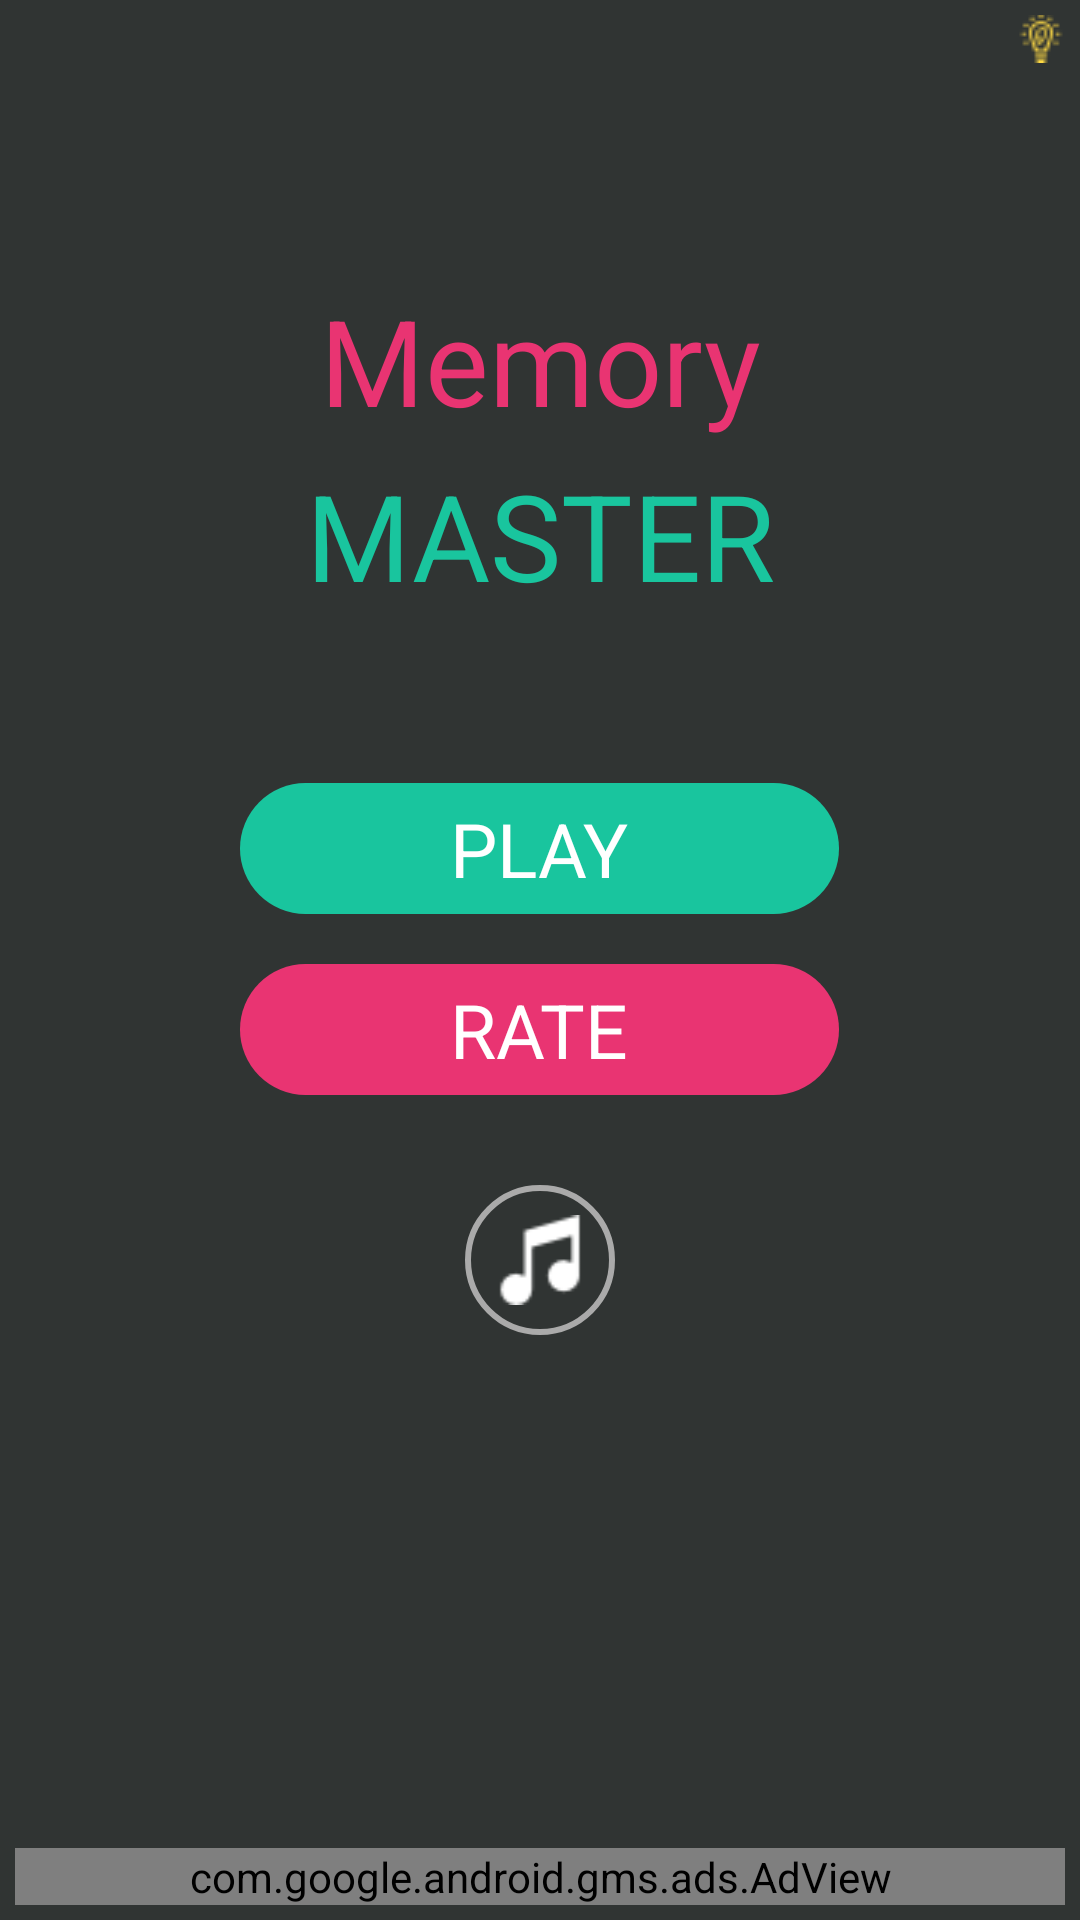

Reconstruct the res/layout file that produces this screen, plus the resources it refers to.
<!-- AndroidManifest.xml: application theme AppTheme -->
<!-- res/layout/activity_main.xml -->
<?xml version="1.0" encoding="utf-8"?>
<RelativeLayout xmlns:android="http://schemas.android.com/apk/res/android"
    xmlns:app="http://schemas.android.com/apk/res-auto"
    xmlns:tools="http://schemas.android.com/tools"
    xmlns:ads="http://schemas.android.com/apk/res-auto"
    android:id="@+id/activity_main"
    android:layout_width="match_parent"
    android:layout_height="match_parent"
    android:padding="5dp"
    android:background="@color/colorBackground"
    tools:context="jacksonmeyer.com.memoryenhancement.MainActivity">


    <RelativeLayout
        android:layout_width="match_parent"
        android:layout_height="150dp"
        android:gravity="center"
        android:layout_centerVertical="true"
        android:layout_alignParentStart="true"
        android:id="@+id/relativeLayout">

        <TextView
            android:text="@string/rate"
            android:layout_width="wrap_content"
            android:layout_height="wrap_content"
            android:background="@drawable/pink_background"
            android:paddingLeft="70dp"
            android:paddingRight="70dp"
            android:paddingTop="5dp"
            android:paddingBottom="5dp"
            android:textColor="@color/colorWhite"
            android:textSize="25sp"
            android:textAllCaps="true"
            android:id="@+id/nextButton"
            android:layout_alignParentBottom="true"
            android:layout_alignStart="@+id/playButton"
            android:layout_marginBottom="30dp" />

        <TextView
            android:text="@string/play"
            android:layout_width="wrap_content"
            android:layout_height="wrap_content"
            android:background="@drawable/green_background"
            android:paddingLeft="70dp"
            android:paddingRight="70dp"
            android:paddingTop="5dp"
            android:paddingBottom="5dp"
            android:textColor="@color/colorWhite"
            android:textSize="25sp"
            android:textAllCaps="true"
            android:id="@+id/playButton"
            android:layout_alignParentTop="true"
            android:layout_centerHorizontal="true"
            android:layout_marginTop="16dp" />

    </RelativeLayout>

    <RelativeLayout
        android:layout_width="100dp"
        android:layout_height="wrap_content"
        android:id="@+id/lightBulbRelativeLayout"
        android:layout_alignParentTop="true"
        android:layout_alignParentEnd="true">

        <TextView
            android:text=""
            android:layout_width="wrap_content"
            android:layout_height="wrap_content"
            android:id="@+id/numberOfLightbulbs"
            android:textSize="15sp"
            android:layout_marginEnd="3dp"
            android:layout_alignTop="@+id/lightbulbImage"
            android:layout_toStartOf="@+id/lightbulbImage" />

    <ImageView
    android:layout_width="wrap_content"
    android:layout_height="wrap_content"
    app:srcCompat="@drawable/lightbulb5"
        android:background="@android:color/transparent"
        android:id="@+id/lightbulbImage"
        android:layout_alignParentTop="true"
        android:layout_alignParentEnd="true" />
    </RelativeLayout>

    <TextView
        android:text=""
        android:textSize="60sp"
        android:textColor="@color/colorWhite"
        android:visibility="invisible"
        android:layout_width="wrap_content"
        android:layout_height="wrap_content"
        android:id="@+id/animationTextView"
        android:layout_alignParentTop="true"
        android:layout_centerHorizontal="true" />

    <RelativeLayout
        android:layout_width="wrap_content"
        android:layout_height="wrap_content"
        android:layout_above="@+id/relativeLayout"
        android:layout_centerHorizontal="true"
        android:layout_marginBottom="40dp">

        <TextView
            android:text="@string/master"
            android:gravity="center"
            android:textColor="@color/colorGreenish"
            android:layout_width="wrap_content"
            android:layout_height="wrap_content"
            android:textSize="40sp"
            android:id="@+id/titleTextView2"
            android:layout_alignParentBottom="true"
            android:layout_centerHorizontal="true" />

        <TextView
            android:text="@string/memory"
            android:gravity="center"
            android:textColor="@color/colorPinkish"
            android:layout_width="wrap_content"
            android:layout_height="wrap_content"
            android:paddingBottom="5dp"
            android:textSize="40sp"
            android:id="@+id/titleTextView"
            android:layout_above="@+id/titleTextView2"
            android:layout_centerHorizontal="true" />

    </RelativeLayout>

    <com.google.android.gms.ads.AdView
        android:id="@+id/ad_view"
        android:layout_width="match_parent"
        android:layout_height="wrap_content"
        android:layout_centerHorizontal="true"
        android:layout_alignParentBottom="true"
        ads:adSize="BANNER"
        ads:adUnitId="ca-app-pub-6644231159782645/9976615614" />

    <ImageView
        android:layout_width="50dp"
        android:layout_height="50dp"
        app:srcCompat="@drawable/music"
        android:background="@drawable/gray_circle"
        android:padding="10dp"
        android:id="@+id/musicButton"
        android:layout_marginRight="30dp"
        android:layout_below="@+id/relativeLayout"
        android:layout_centerHorizontal="true" />
</RelativeLayout>
<!-- resources referenced by this layout -->
<resources>
  <color name="colorBackground">#303433</color>
  <color name="colorGreenish">#19C59E</color>
  <color name="colorPinkish">#e93472</color>
  <color name="colorWhite">#FFFFFF</color>
  <!-- drawable gray_circle (drawable) -->
  <shape xmlns:android="http://schemas.android.com/apk/res/android"
      android:shape="oval">
      <stroke
          android:width="2dp"
          android:color="@color/colorLightGrayish"/>
  </shape>
  <!-- drawable green_background (drawable) -->
  <?xml version="1.0" encoding="utf-8"?>
  <shape xmlns:android="http://schemas.android.com/apk/res/android"
      android:shape="rectangle">
      <gradient android:startColor="@color/colorGreenish"
          android:endColor="@color/colorGreenish"
          android:angle="270" />
      <corners android:radius="50dp" />
  </shape>
  <!-- drawable lightbulb5: png bitmap (drawable, 637 bytes) -->
  <!-- drawable music: png bitmap (drawable, 643 bytes) -->
  <!-- drawable pink_background (drawable) -->
  <?xml version="1.0" encoding="utf-8"?>
  <shape xmlns:android="http://schemas.android.com/apk/res/android"
      android:shape="rectangle">
      <gradient android:startColor="@color/colorPinkish"
          android:endColor="@color/colorPinkish"
          android:angle="270" />
      <corners android:radius="50dp" />
  </shape>
  <string name="master">MASTER</string>
  <string name="memory">Memory</string>
  <string name="play">Play</string>
  <string name="rate">Rate</string>
  <style name="AppTheme" parent="Theme.AppCompat.NoActionBar">
          
          <item name="colorPrimary">@color/colorBackground</item>
          <item name="colorPrimaryDark">@color/colorBackground</item>
          <item name="colorAccent">@color/colorBackground</item>
      </style>
  <color name="colorLightGrayish">#AAAAAA</color>
</resources>
